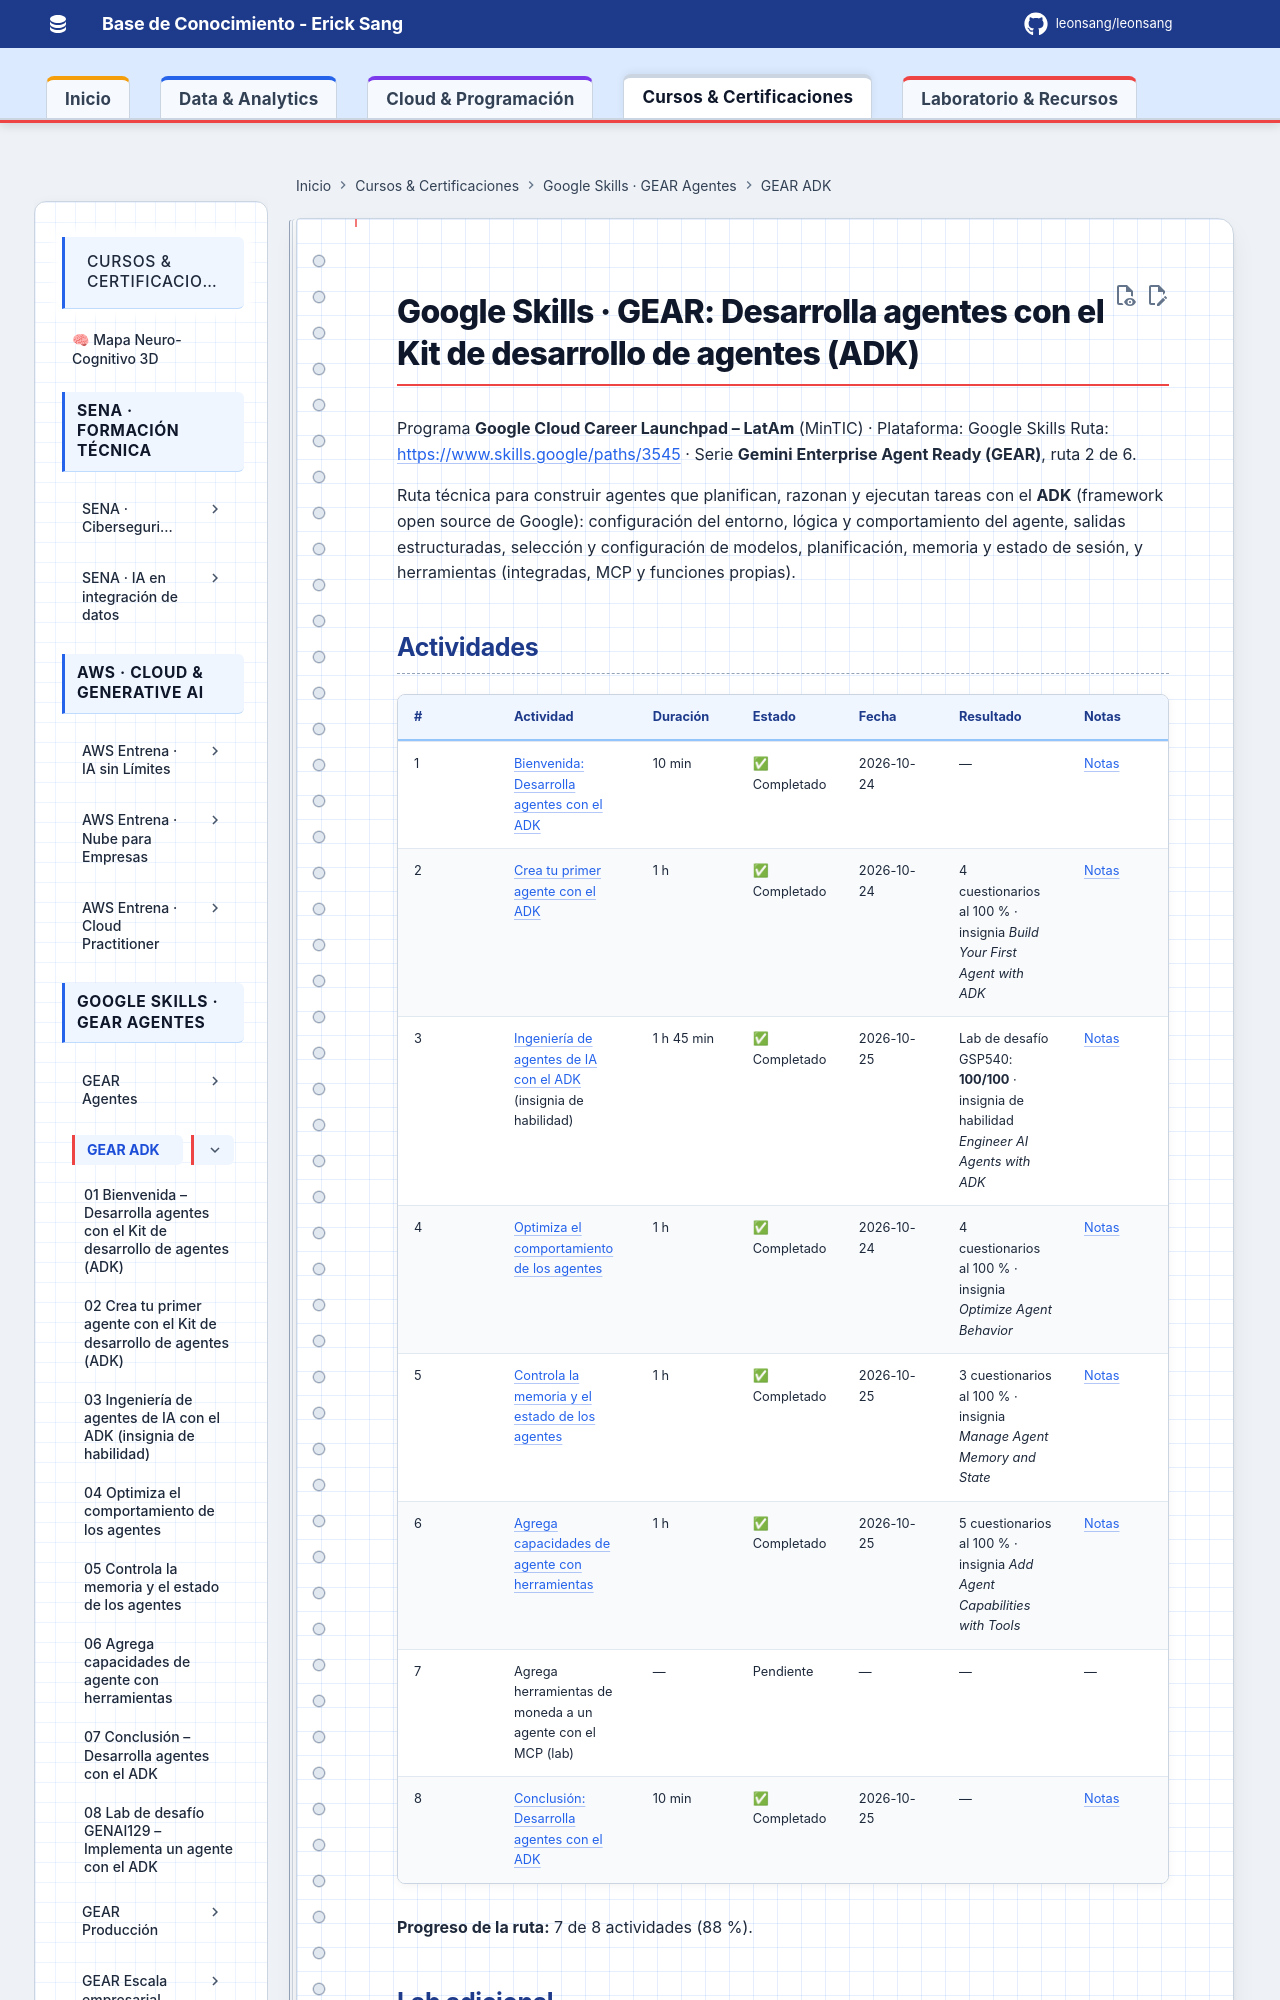

repository: Leonsang/Leonsang · page: cursos/google-gear-adk/index.html · generator: mkdocs

# Google Skills · GEAR: Desarrolla agentes con el Kit de desarrollo de agentes (ADK)

Programa **Google Cloud Career Launchpad – LatAm** (MinTIC) · Plataforma: Google Skills
Ruta: <https://www.skills.google/paths/3545> · Serie **Gemini Enterprise Agent Ready (GEAR)**, ruta 2 de 6.

Ruta técnica para construir agentes que planifican, razonan y ejecutan tareas con el **ADK** (framework open source de Google): configuración del entorno, lógica y comportamiento del agente, salidas estructuradas, selección y configuración de modelos, planificación, memoria y estado de sesión, y herramientas (integradas, MCP y funciones propias).
